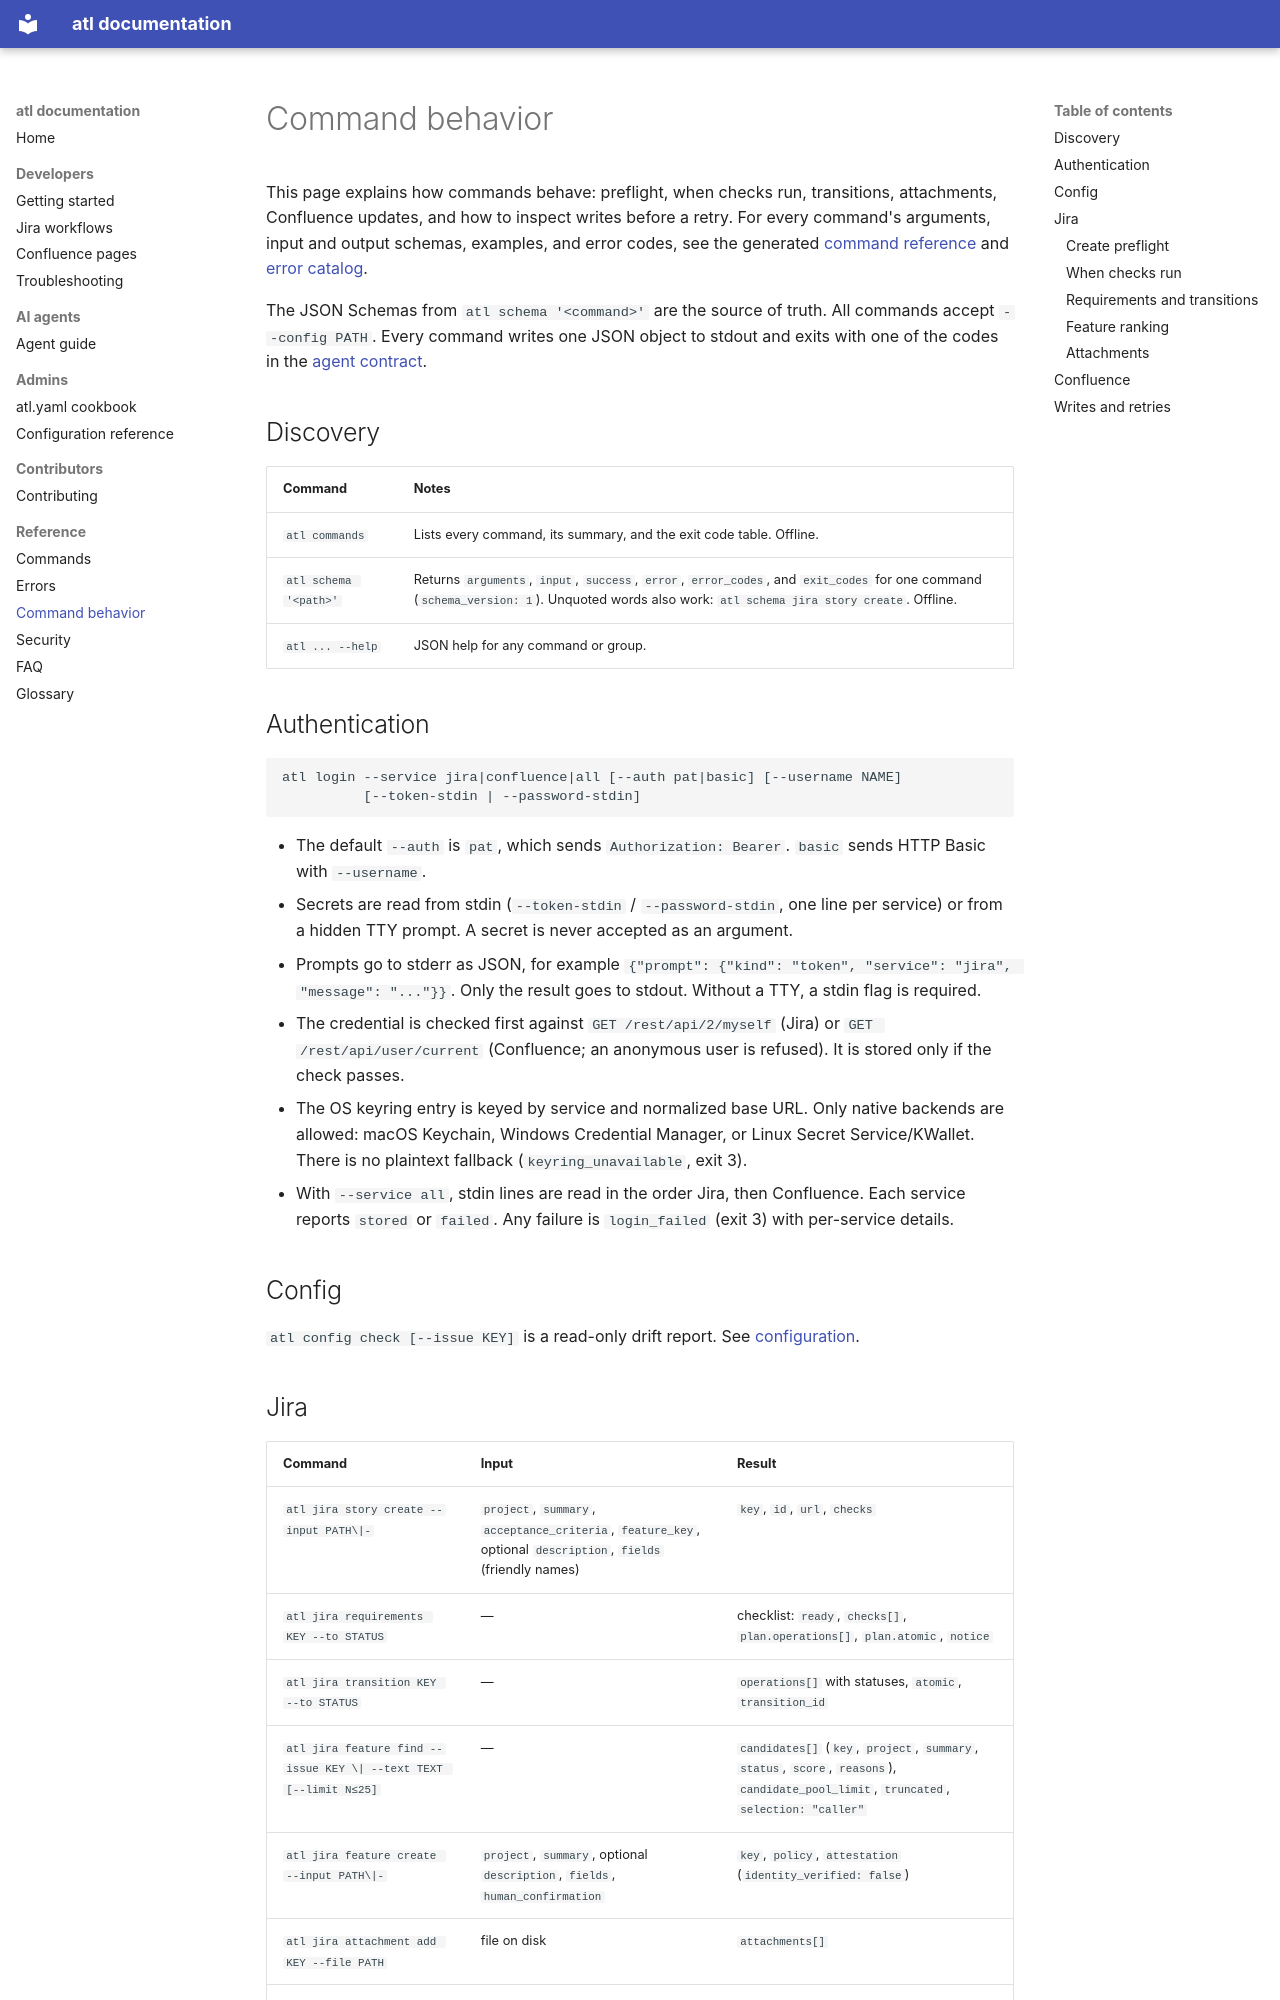

repository: calvinware/atlass-cli · page: commands/index.html · generator: mkdocs

# Command behavior

This page explains how commands behave: preflight, when checks run, transitions, attachments,
Confluence updates, and how to inspect writes before a retry. For every command's arguments,
input and output schemas, examples, and error codes, see the generated
[command reference](reference/commands.md) and [error catalog](reference/errors.md).

The JSON Schemas from `atl schema '<command>'` are the source of truth. All commands accept
`--config PATH`. Every command writes one JSON object to stdout and exits with one of the codes in
the [agent contract](../AGENTS.md#contract).

## Discovery

| Command | Notes |
|---------|-------|
| `atl commands` | Lists every command, its summary, and the exit code table. Offline. |
| `atl schema '<path>'` | Returns `arguments`, `input`, `success`, `error`, `error_codes`, and `exit_codes` for one command (`schema_version: 1`). Unquoted words also work: `atl schema jira story create`. Offline. |
| `atl ... --help` | JSON help for any command or group. |

## Authentication

```
atl login --service jira|confluence|all [--auth pat|basic] [--username NAME]
          [--token-stdin | --password-stdin]
```

- The default `--auth` is `pat`, which sends `Authorization: Bearer`. `basic` sends HTTP Basic
  with `--username`.
- Secrets are read from stdin (`--token-stdin` / `--password-stdin`, one line per service) or from
  a hidden TTY prompt. A secret is never accepted as an argument.
- Prompts go to stderr as JSON, for example
  `{"prompt": {"kind": "token", "service": "jira", "message": "..."}}`. Only the result goes to
  stdout. Without a TTY, a stdin flag is required.
- The credential is checked first against `GET /rest/api/2/myself` (Jira) or
  `GET /rest/api/user/current` (Confluence; an anonymous user is refused). It is stored only if
  the check passes.
- The OS keyring entry is keyed by service and normalized base URL. Only native backends are
  allowed: macOS Keychain, Windows Credential Manager, or Linux Secret Service/KWallet. There is no
  plaintext fallback (`keyring_unavailable`, exit 3).
- With `--service all`, stdin lines are read in the order Jira, then Confluence. Each service
  reports `stored` or `failed`. Any failure is `login_failed` (exit 3) with per-service details.

## Config

`atl config check [--issue KEY]` is a read-only drift report. See
[configuration](configuration.md#drift-checks).

## Jira

| Command | Input | Result |
|---------|-------|--------|
| `atl jira story create --input PATH\|-` | `project`, `summary`, `acceptance_criteria`, `feature_key`, optional `description`, `fields` (friendly names) | `key`, `id`, `url`, `checks` |
| `atl jira requirements KEY --to STATUS` | — | checklist: `ready`, `checks[]`, `plan.operations[]`, `plan.atomic`, `notice` |
| `atl jira transition KEY --to STATUS` | — | `operations[]` with statuses, `atomic`, `transition_id` |
| `atl jira feature find --issue KEY \| --text TEXT [--limit N≤25]` | — | `candidates[]` (`key`, `project`, `summary`, `status`, `score`, `reasons`), `candidate_pool_limit`, `truncated`, `selection: "caller"` |
| `atl jira feature create --input PATH\|-` | `project`, `summary`, optional `description`, `fields`, `human_confirmation` | `key`, `policy`, `attestation` (`identity_verified: false`) |
| `atl jira attachment add KEY --file PATH` | file on disk | `attachments[]` |
| `atl jira comment add KEY --body-file PATH\|-` | UTF-8 text, max 1 MiB | `comment_id` |
| `atl jira search --jql JQL [--start N] [--limit N≤100]` | — | `issues[]`, `total`, `next_start` |
